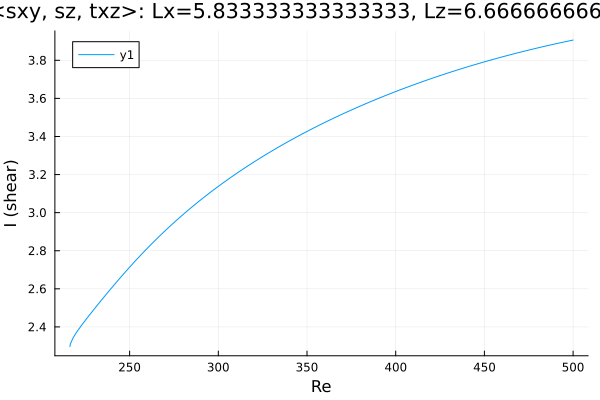

The file beside this chart, header and first rows:
Re, shear
216.4, 2.297
216.4, 2.297
216.4, 2.297
216.4, 2.297
216.4, 2.297
216.4, 2.297
216.4, 2.298
216.4, 2.299
216.4, 2.3
216.4, 2.303
216.6, 2.31
218, 2.34
219.4, 2.362
220.8, 2.382
222.3, 2.4
223.7, 2.418
225.1, 2.435
226.5, 2.452
227.9, 2.469
229.3, 2.485
230.7, 2.502
232.2, 2.518
233.6, 2.534
235, 2.55
236.4, 2.566
237.8, 2.582
239.2, 2.598
240.6, 2.614
242.1, 2.629
243.5, 2.645
244.9, 2.66
246.3, 2.675
247.7, 2.69
249.1, 2.705
250.5, 2.719
252, 2.734
253.4, 2.748
254.8, 2.762
256.2, 2.776
257.6, 2.79
259, 2.804
260.4, 2.818
261.9, 2.831
263.3, 2.844
264.7, 2.857
266.1, 2.87
267.5, 2.883
268.9, 2.895
270.3, 2.908
271.8, 2.92
273.2, 2.932
274.6, 2.944
276, 2.956
277.4, 2.968
278.8, 2.98
280.2, 2.991
281.7, 3.002
283.1, 3.014
284.5, 3.025
285.9, 3.035
... 173 more rows
